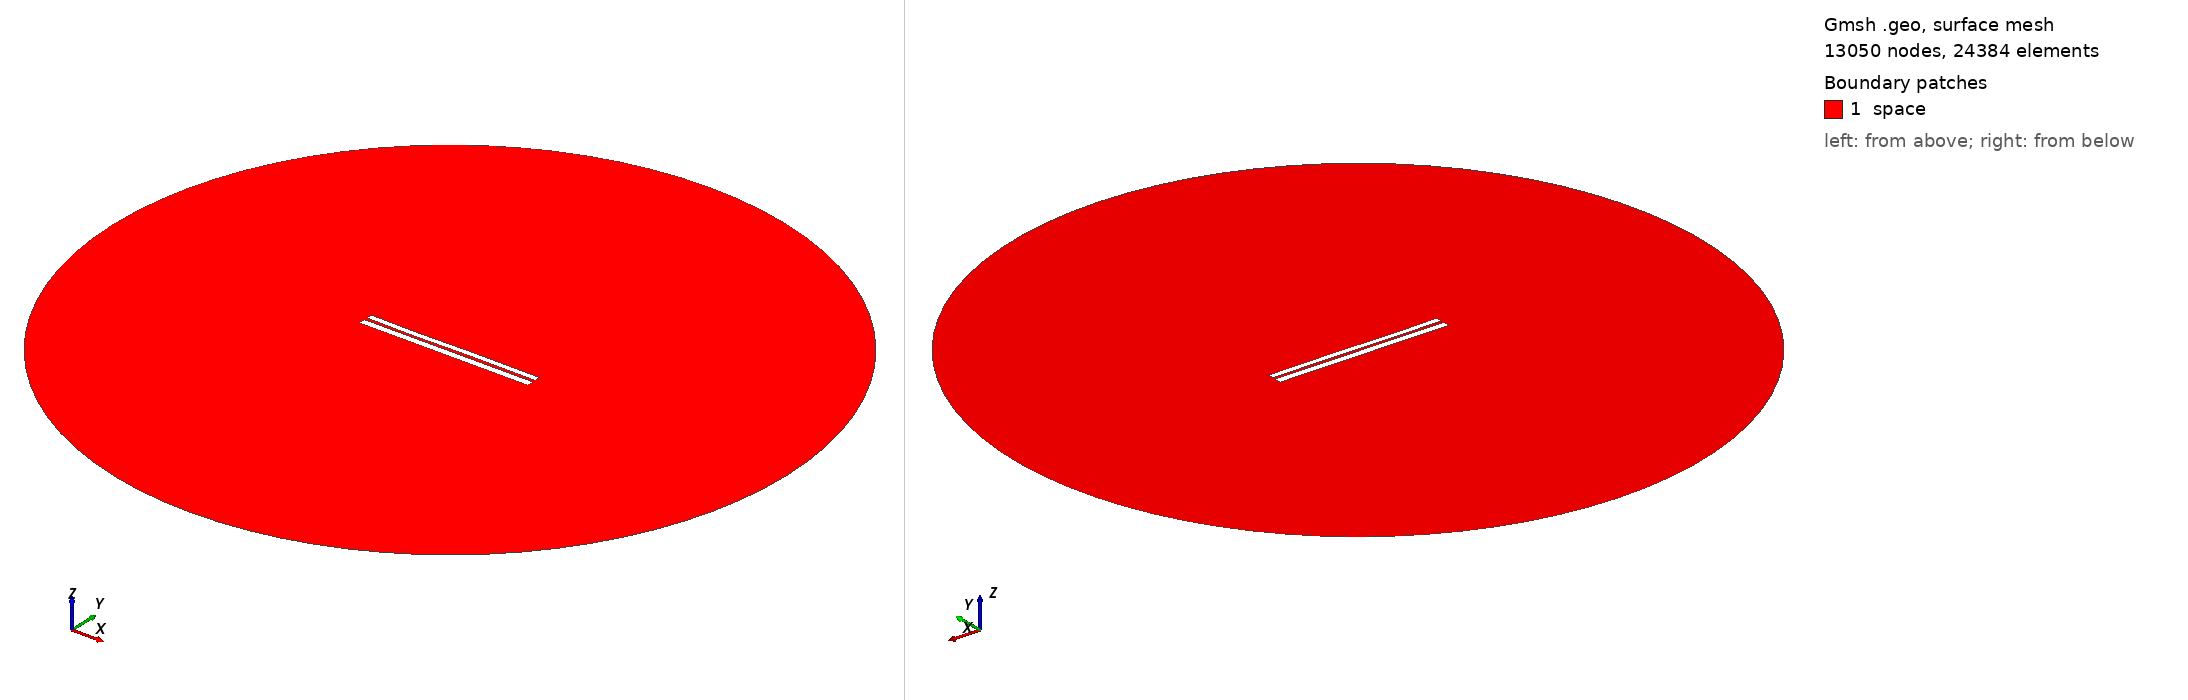

Gmsh geometry script, surface-meshed: 13050 nodes, 24384 surface elements. Boundary patches (legend numbers): 1 space. Left view from above one corner, right view from below the opposite corner. Legend entries are the model's physical surfaces. The drawing asked Gmsh for element sizes between 1% and 20% of the model's largest extent; the script's own settings can give other sizes.

=== 6402.geo (drawn) ===
//---------------------------------------
// Geometry kernel
//---------------------------------------

SetFactory("OpenCASCADE");



//---------------------------------------
// Parameters of the geometry
//---------------------------------------

// Overetch of the upper plate
overetch = 0.25;

// Distance between the plates
distance = 1.5;

// Discretization over the x axis (for the deformation)
nx = 50; 

// Length of the plate
L = 100 - overetch; 

// Number of modes
n = 4; 

// 1st mode coefficient
coeff(1) = -0.075;
beta(1) = 0.596864 * 3.1415926535 / L;

// 2nd mode coefficient
coeff(2) = -0.075;
beta(2) = 1.49418 * 3.1415926535 / L;

// 3rd mode coefficient
coeff(3) = -0.15;
beta(3) = 2.50025 * 3.1415926535 / L;

// 4th mode coefficient
coeff(4) = -0.075;
beta(4) = 3.49999 * 3.1415926535 / L;



//---------------------------------------
// Upper plate (deformed rectangle)
//---------------------------------------

// Coordiantes of the upper plate
xmin = -50;
xmax = 50 - overetch;

// Height of the upper plate
yheight = 4 - 2 * overetch;

// Indexes of the points
UpperID[] = {};
LowerID[] = {};
LeftID[] = {};
RightID[] = {};

// Point index
p = 1;

// Horizontal edges
For i In {1:nx}
    x = xmin + (i-1)*(xmax - xmin)/(nx-1);

    y_bottom = distance / 2 + overetch;
    For j In {1:n}
        C = (Cosh(beta(j)*L) + Cos(beta(j)*L)) / (Sinh(beta(j)*L) + Sin(beta(j)*L));
        y_bottom  = y_bottom + coeff(j) * (Cosh(beta(j)*(x+50)) - Cos(beta(j)*(x+50)) - C * (Sinh(beta(j)*(x+50)) - Sin(beta(j)*(x+50))));
    EndFor

    y_top = y_bottom + yheight;

    Point(p) = {x, y_top, 0, 1.0};
    UpperID[i] = p;
    p = p + 1;

    Point(p) = {x, y_bottom, 0, 1.0};
    LowerID[i] = p;
    p = p + 1;
EndFor

// Create point lists
UpperPts[] = {}; LowerPts[] = {};
For i In {1:nx}
  UpperPts[] += {UpperID[i]};
  LowerPts[] += {LowerID[i]};
EndFor

// Build splines
Spline(1) = {UpperPts[]};
Spline(2) = {LowerPts[]};
Line(3) = {LowerPts[nx-1], UpperPts[nx-1]};
Line(4) = {LowerPts[0], UpperPts[0]};

// Build the plane surface
Curve Loop(1) = {2, 3, -1, -4};
Plane Surface(1) = {1};



//---------------------------------------
// Lower plate (rectangle)
//---------------------------------------

// Vertices
Point(1001) = {-50, -1, 0, 1.0};
Point(1002) = { 50, -1, 0, 1.0};
Point(1003) = { 50,  -5, 0, 1.0};
Point(1004) = {-50,  -5, 0, 1.0};

// Edges
Line(5) = {1001, 1002};
Line(6) = {1002, 1003};
Line(7) = {1003, 1004};
Line(8) = {1004, 1001};

// Plane surface
Line Loop(2) = {5, 6, 7, 8};
Plane Surface(2) = {2}; 



//---------------------------------------
// Outer (fictious) boundary
//---------------------------------------

// Points
Point(1005) = {0, 0, 0};       // Center
Point(1006) = {200, 0, 0};     // Start point
Point(1007) = {0, 200, 0};     // 90 degrees
Point(1008) = {-200, 0, 0};    // 180 degrees
Point(1009) = {0, -200, 0};    // 270 degrees

// Circle arcs (each needs start, center, end)
Circle(9) = {1006, 1005, 1007};
Circle(10) = {1007, 1005, 1008};
Circle(11) = {1008, 1005, 1009};
Circle(12) = {1009, 1005, 1006};

// Plane surface for the entire domain
Curve Loop(3) = {9, 10, 11, 12};
Surface(3) = {3};

// Subtract the plates from the whole domain to obtain the actual domain where we want to solve the equations
BooleanDifference{ Surface{3}; Delete; }{ Surface{1}; Surface{2}; Delete; }




//---------------------------------------
// Transfinite Lines/Curves
//---------------------------------------

// Set the number of points on the boundaries
r = 7;

// Plates
Transfinite Curve {1, 2} = 50*r Using Progression 1;
Transfinite Curve {3, 4} = 2*r Using Progression 1;
Transfinite Line {5, 7} = 50*r Using Progression 1;
Transfinite Line {6, 8} = 2*r Using Progression 1;

// Outer boundary
Transfinite Line {9, 10, 11, 12} = 20 Using Progression 1;



//---------------------------------------
// Physical groups
//---------------------------------------                

// Physical curves (boundaries)
Physical Line("force_segment", 10) = {2};
Physical Line("upper_plate", 11) = {1, 3, 4};
Physical Line("lower_plate", 12) = {5, 6, 7, 8};
Physical Line("boundary", 20) = {9, 10, 11, 12};

// Physical Surfaces
Physical Surface("space", 30) = {3};



//---------------------------------------
// 6. Generate the Mesh
//---------------------------------------

// 2D mesh generation
Mesh 2;
